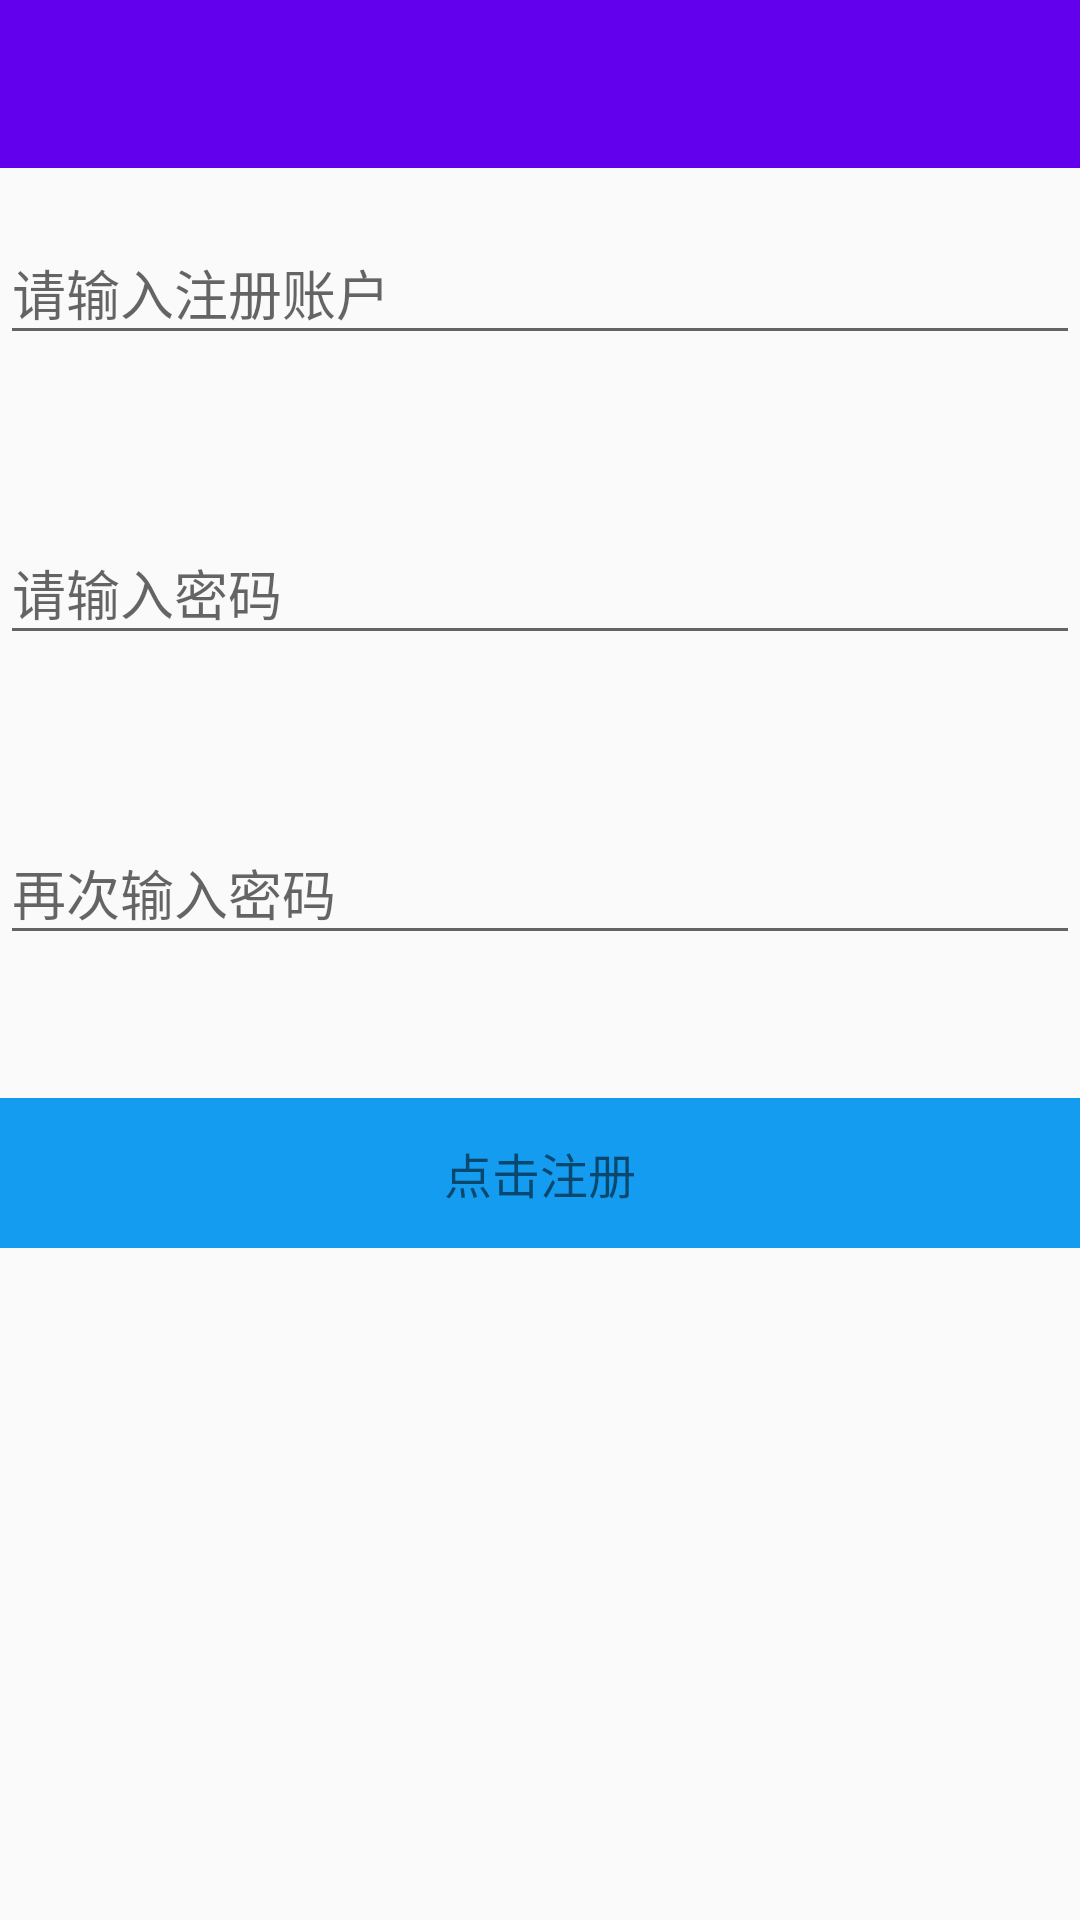

Write the Android layout XML for this screen, with the resource values it uses.
<!-- AndroidManifest.xml: application theme MyTheme -->
<!-- res/layout/asign.xml -->
<?xml version="1.0" encoding="utf-8"?>
<LinearLayout xmlns:android="http://schemas.android.com/apk/res/android"
    xmlns:app="http://schemas.android.com/apk/res-auto"
    android:orientation="vertical"
    android:layout_width="match_parent"
    android:layout_height="match_parent">

    <android.support.v7.widget.Toolbar
        android:id="@+id/id_toolbar"
        android:layout_width="match_parent"
        android:layout_height="wrap_content"
        android:background="?attr/colorPrimary"
        android:fitsSystemWindows="true"
        app:popupTheme="@style/ThemeOverlay.AppCompat.Light" />

    <android.support.design.widget.TextInputLayout
        android:id="@+id/til"
        android:layout_width="match_parent"
        android:layout_height="90dp"
        android:layout_marginTop="10dp">

        <EditText
            android:id="@+id/edt"
            android:singleLine="true"
            android:layout_width="match_parent"
            android:layout_height="wrap_content"
            android:hint="请输入注册账户" />
    </android.support.design.widget.TextInputLayout>

    <android.support.design.widget.TextInputLayout
        android:id="@+id/til_pss"
        android:layout_width="match_parent"
        android:layout_height="90dp"
        android:layout_marginTop="10dp">

        <EditText
            android:id="@+id/password"
            android:inputType="textPassword"
            android:singleLine="true"
            android:layout_width="match_parent"
            android:layout_height="wrap_content"
            android:hint="请输入密码" />
    </android.support.design.widget.TextInputLayout>

    <android.support.design.widget.TextInputLayout
        android:id="@+id/til_sure"
        android:layout_width="match_parent"
        android:layout_height="90dp"
        android:layout_marginTop="10dp">

        <EditText
            android:id="@+id/sure"
            android:inputType="textPassword"
            android:singleLine="true"
            android:layout_width="match_parent"
            android:layout_height="wrap_content"
            android:hint="再次输入密码" />
    </android.support.design.widget.TextInputLayout>

    <TextView
        android:layout_marginTop="10dp"
        android:id="@+id/login"
        android:layout_width="match_parent"
        android:layout_height="50dp"
        android:gravity="center"
        android:text="点击注册"
        android:textSize="16sp"
        android:background="@color/hex_149df0" />

</LinearLayout>
<!-- resources referenced by this layout -->
<resources>
  <color name="hex_149df0">#149df0</color>
  <style name="MyTheme" parent="AppTheme" />
  <style name="AppTheme" parent="Theme.AppCompat.Light.NoActionBar">
          
          <item name="colorPrimary">@color/colorPrimary</item>
          <item name="colorPrimaryDark">@color/colorPrimaryDark</item>
          <item name="colorAccent">@color/colorAccent</item>
          <item name="actionMenuTextColor">#ffffff</item>
      </style>
  <!-- not gathered from this repository: default colours our renderer supplied (Android Studio template values) -->
  <color name="colorPrimary">#FF6200EE</color>
  <color name="colorPrimaryDark">#FF3700B3</color>
  <color name="colorAccent">#FF03DAC5</color>
</resources>
